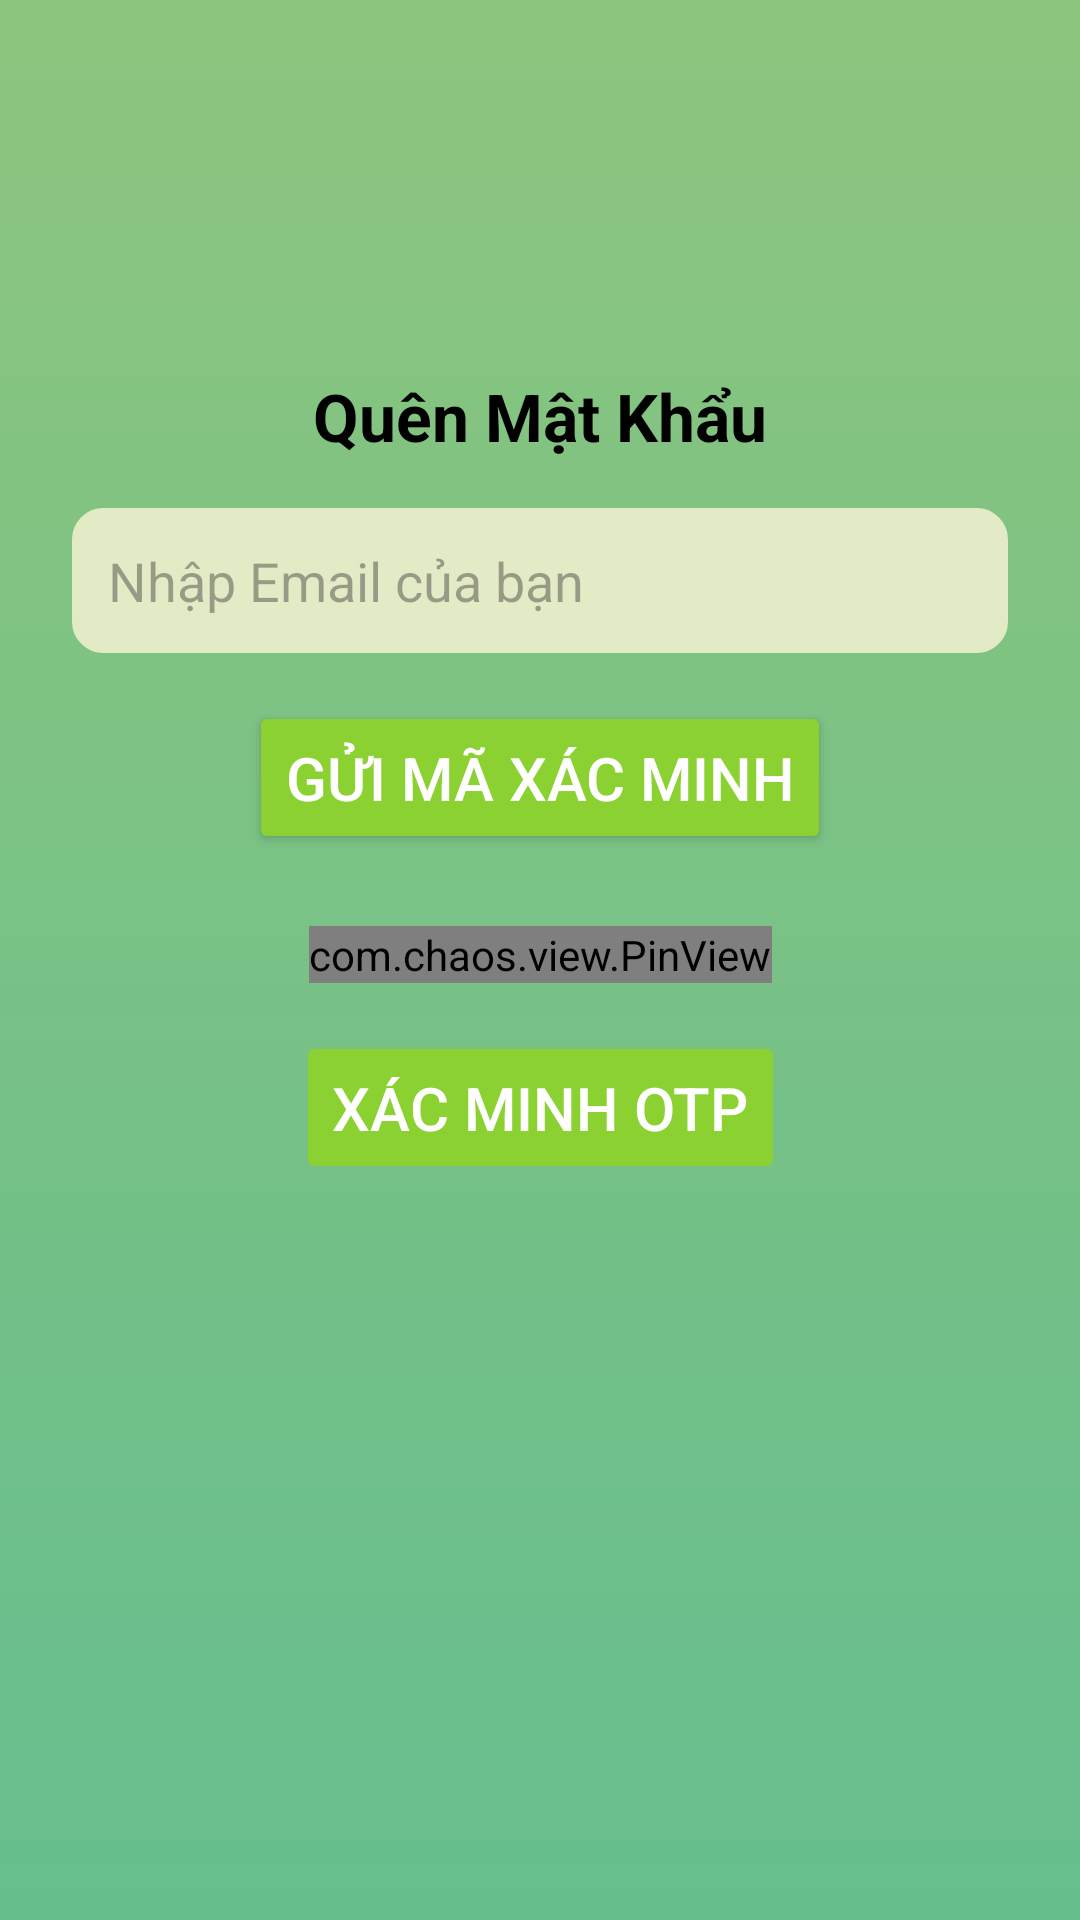

Android layout source for this screen:
<!-- AndroidManifest.xml: application theme Theme.DiAI_App -->
<!-- res/layout/fragment_forgot_password.xml -->
<?xml version="1.0" encoding="utf-8"?>
<androidx.constraintlayout.widget.ConstraintLayout xmlns:android="http://schemas.android.com/apk/res/android"
    xmlns:app="http://schemas.android.com/apk/res-auto"
    android:layout_width="match_parent"
    android:layout_height="match_parent"
    android:background="@drawable/gradient_background"
    android:padding="24dp">

    
    <TextView
        android:layout_marginTop="100dp"
        android:id="@+id/tvTitle"
        android:layout_width="wrap_content"
        android:layout_height="wrap_content"
        android:text="Quên Mật Khẩu"
        android:textColor="@android:color/black"
        android:textSize="22sp"
        android:textStyle="bold"
        app:layout_constraintEnd_toEndOf="parent"
        app:layout_constraintStart_toStartOf="parent"
        app:layout_constraintTop_toTopOf="parent" />

    
    <EditText
        android:id="@+id/etEmail"
        android:layout_width="0dp"
        android:layout_height="wrap_content"
        android:layout_marginTop="16dp"
        android:background="@drawable/edittext_bg"
        android:hint="Nhập Email của bạn"
        android:inputType="textEmailAddress"
        android:padding="12dp"
        app:layout_constraintEnd_toEndOf="parent"
        app:layout_constraintStart_toStartOf="parent"
        app:layout_constraintTop_toBottomOf="@id/tvTitle" />

    
    <Button
        android:id="@+id/btnSendCode"
        android:layout_width="wrap_content"
        android:layout_height="wrap_content"
        android:layout_marginTop="16dp"
        android:backgroundTint="@color/green"
        android:padding="12dp"
        android:text="Gửi mã xác minh"
        android:textSize="20dp"
        android:textColor="@android:color/white"
        app:layout_constraintEnd_toEndOf="parent"
        app:layout_constraintStart_toStartOf="parent"
        app:layout_constraintTop_toBottomOf="@id/etEmail" />

    
    <com.chaos.view.PinView
        android:id="@+id/pinview"
        style="@style/PinWidget.PinView"
        android:layout_width="wrap_content"
        android:layout_height="wrap_content"
        android:layout_marginTop="24dp"
        android:gravity="center"
        android:inputType="number"
        app:hideLineWhenFilled="false"
        app:itemCount="6"
        app:itemHeight="50dp"
        app:itemRadius="10dp"
        app:itemWidth="50dp"
        app:layout_constraintEnd_toEndOf="parent"
        app:layout_constraintStart_toStartOf="parent"
        app:layout_constraintTop_toBottomOf="@id/btnSendCode" />

    
    <Button
        android:id="@+id/btnVerifyOTP"
        android:layout_width="wrap_content"
        android:layout_height="wrap_content"
        android:layout_marginTop="16dp"
        android:backgroundTint="@color/green"
        android:enabled="false"
        android:padding="12dp"
        android:text="Xác minh OTP"
        android:textSize="20dp"
        android:textColor="@android:color/white"
        app:layout_constraintEnd_toEndOf="parent"
        app:layout_constraintStart_toStartOf="parent"
        app:layout_constraintTop_toBottomOf="@id/pinview" />

</androidx.constraintlayout.widget.ConstraintLayout>
<!-- resources referenced by this layout -->
<resources>
  <color name="green">#8BD132</color>
  <!-- drawable edittext_bg (drawable) -->
  <?xml version="1.0" encoding="utf-8"?>
  <selector xmlns:android="http://schemas.android.com/apk/res/android">
      <item>
          <shape android:shape="rectangle">
              <solid android:color="@color/green_light" />
              <corners android:radius="10dp" />
              <stroke android:width="1dp" android:color="@color/green_light" />
          </shape>
      </item>
  </selector>
  <!-- drawable gradient_background (drawable) -->
  <?xml version="1.0" encoding="utf-8"?>
  <layer-list xmlns:android="http://schemas.android.com/apk/res/android">
      <item>
          <shape android:shape="rectangle">
              <gradient
                  android:angle="90"
                  android:endColor="#8cc57e"
                  android:startColor="#66be8e"
                  android:type="linear" />
          </shape>
      </item>
  </layer-list>
  <style name="Theme.DiAI_App" parent="Base.Theme.DiAI_App" />
  <color name="green_light">#E2EBC5</color>
  <style name="Base.Theme.DiAI_App" parent="Theme.Material3.DayNight.NoActionBar">
          <item name="android:windowBackground">@color/olive_green</item>
      </style>
  <color name="olive_green">#6B8E23</color>
</resources>
